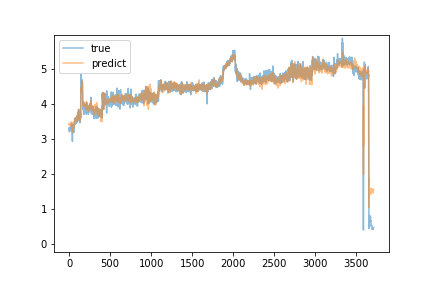

Values plotted in this chart, from the file beside it:
predict, true
3.412, 3.29
3.428, 3.32
3.448, 3.2
3.386, 3.3
3.433, 3.32
3.423, 3.27
3.396, 3.33
3.431, 3.32
3.429, 3.31
3.436, 3.26
3.412, 3.29
3.421, 3.32
3.423, 3.29
3.424, 3.28
3.416, 3.27
3.391, 3.3
3.414, 3.29
3.399, 3.28
3.435, 3.3
3.41, 3.3
3.429, 3.29
3.42, 3.33
3.433, 3.4
3.484, 3.26
3.397, 3.28
3.423, 3.23
3.377, 3.25
3.4, 3.27
3.379, 3.27
3.41, 3.25
3.375, 3.26
3.417, 3.44
3.475, 3.26
3.449, 3.26
3.425, 3.29
3.416, 3.23
3.36, 3.34
3.44, 3.24
3.4, 3.24
3.385, 2.93
3.179, 3.36
3.427, 3.25
3.323, 3.2
3.392, 3.19
3.337, 3.27
3.384, 3.25
3.349, 3.23
3.365, 3.26
3.368, 3.22
3.354, 3.29
3.405, 3.36
3.462, 3.21
3.389, 3.2
3.346, 3.26
3.381, 3.22
3.338, 3.19
3.343, 3.18
3.353, 3.24
3.341, 3.41
3.447, 3.34
... 3,650 more rows
